Labelled photos from "dataset", an image-classification folder in Sanjay-Raam/IESA-Hackathon. The possible labels are: center defect, cracks, edge defect, no defects, open defect, particles, scratches.

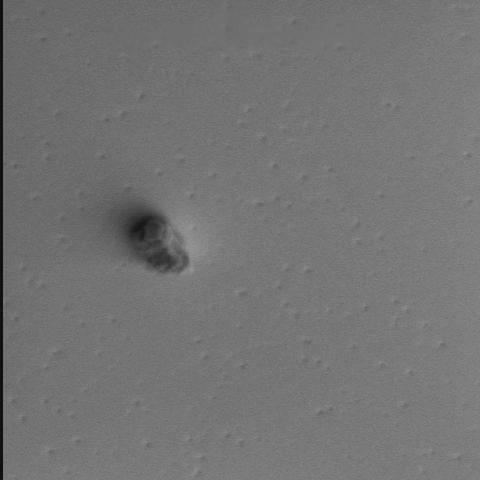
Label: particles

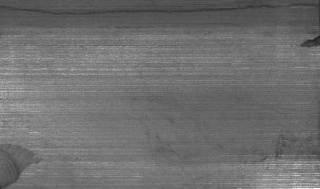
Label: edge defect

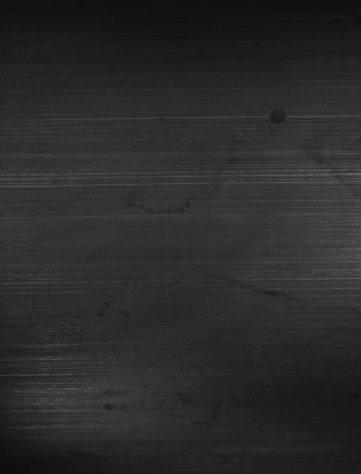
Label: open defect

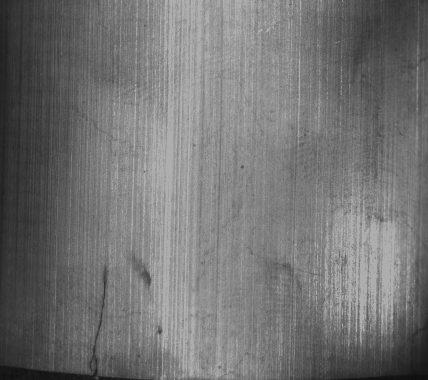
Label: cracks

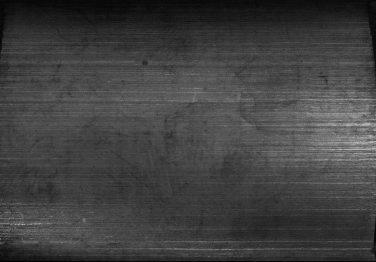
Label: no defects

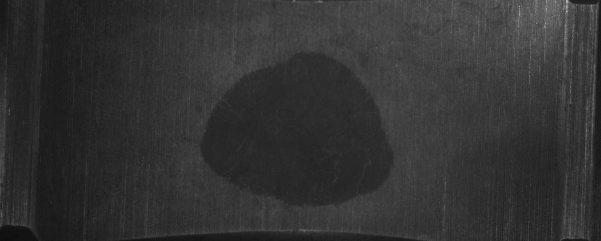
Label: center defect
